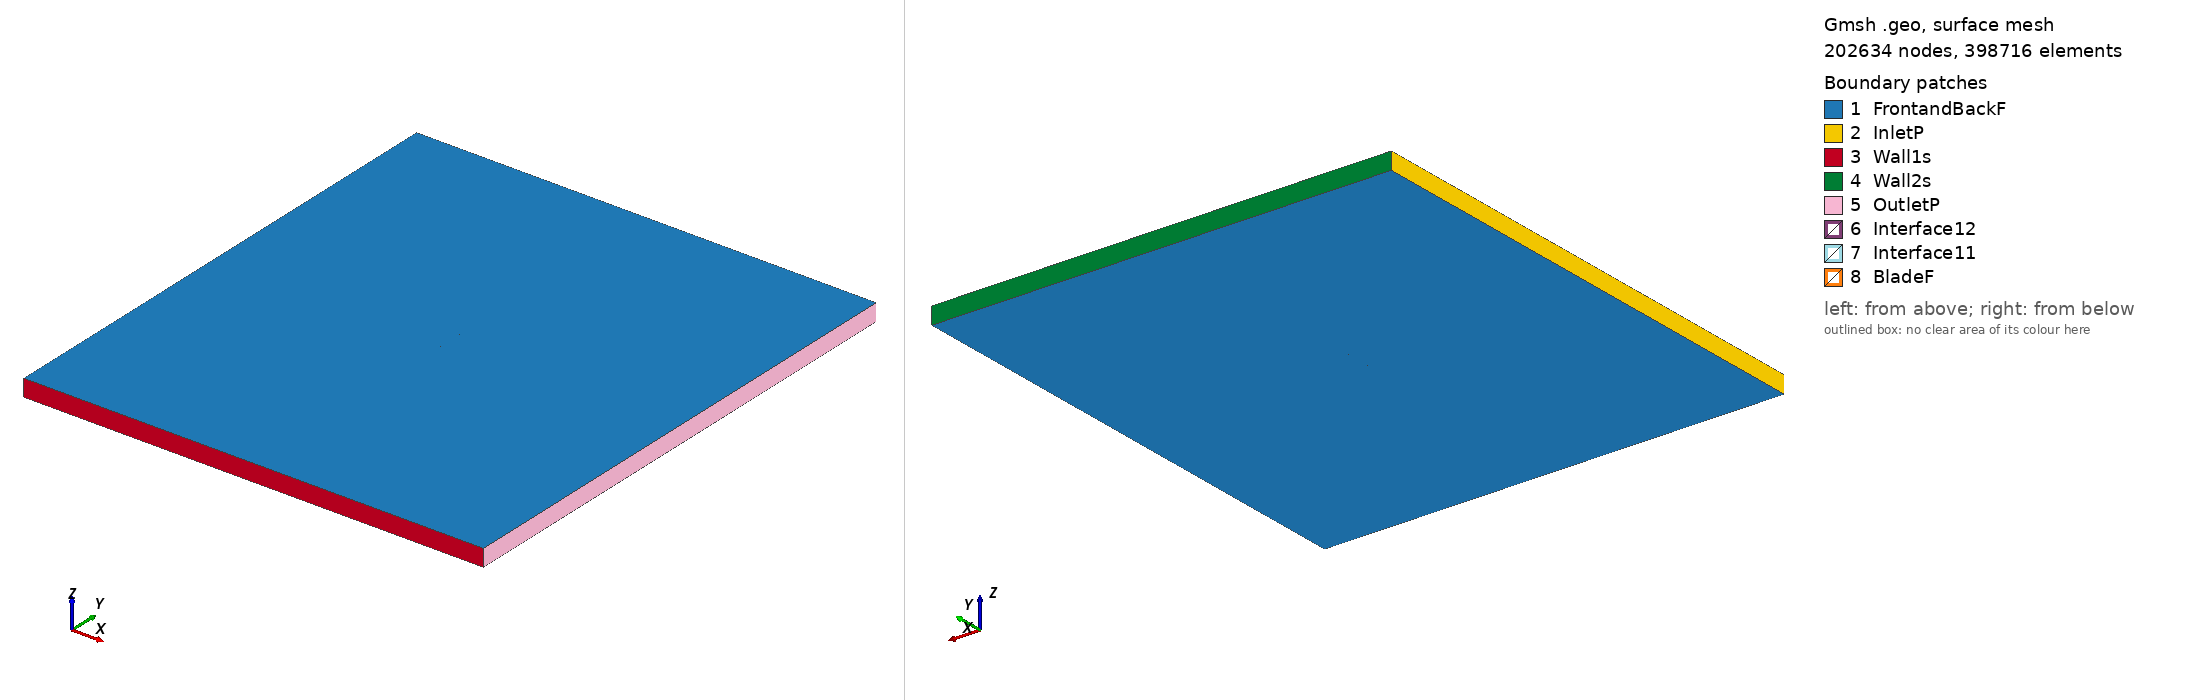

Gmsh geometry script, surface-meshed: 202634 nodes, 398716 surface elements. Boundary patches (legend numbers): 1 FrontandBackF, 2 InletP, 3 Wall1s, 4 Wall2s, 5 OutletP, 6 Interface12, 7 Interface11, 8 BladeF. Left view from above one corner, right view from below the opposite corner. Legend entries are the model's physical surfaces. The drawing asked Gmsh for element sizes between 1% and 20% of the model's largest extent; the script's own settings can give other sizes.

=== s826_tsr_5.6563_aoa_8.6892.geo (drawn) ===
SetFactory("OpenCASCADE");

Point(1) = {0.074139, 0.719113, 0, 1.0};
Point(2) = {0.073663, 0.719335, 0, 1.0};
Point(3) = {0.072316, 0.720039, 0, 1.0};
Point(4) = {0.070257, 0.721199, 0, 1.0};
Point(5) = {0.067605, 0.722697, 0, 1.0};
Point(6) = {0.064404, 0.724387, 0, 1.0};
Point(7) = {0.060616, 0.726152, 0, 1.0};
Point(8) = {0.056184, 0.727988, 0, 1.0};
Point(9) = {0.051155, 0.729925, 0, 1.0};
Point(10) = {0.045602, 0.731948, 0, 1.0};
Point(11) = {0.039596, 0.734035, 0, 1.0};
Point(12) = {0.033218, 0.736154, 0, 1.0};
Point(13) = {0.026546, 0.738270, 0, 1.0};
Point(14) = {0.019665, 0.740345, 0, 1.0};
Point(15) = {0.012656, 0.742336, 0, 1.0};
Point(16) = {0.005600, 0.744197, 0, 1.0};
Point(17) = {-0.001425, 0.745878, 0, 1.0};
Point(18) = {-0.008345, 0.747320, 0, 1.0};
Point(19) = {-0.015121, 0.748423, 0, 1.0};
Point(20) = {-0.021820, 0.749193, 0, 1.0};
Point(21) = {-0.028382, 0.749698, 0, 1.0};
Point(22) = {-0.034732, 0.749962, 0, 1.0};
Point(23) = {-0.040800, 0.750000, 0, 1.0};
Point(24) = {-0.046520, 0.749826, 0, 1.0};
Point(25) = {-0.051828, 0.749454, 0, 1.0};
Point(26) = {-0.056669, 0.748897, 0, 1.0};
Point(27) = {-0.060989, 0.748169, 0, 1.0};
Point(28) = {-0.064751, 0.747291, 0, 1.0};
Point(29) = {-0.067913, 0.746284, 0, 1.0};
Point(30) = {-0.070457, 0.745177, 0, 1.0};
Point(31) = {-0.072348, 0.744013, 0, 1.0};
Point(32) = {-0.073590, 0.742841, 0, 1.0};
Point(33) = {-0.074077, 0.742016, 0, 1.0};
Point(34) = {-0.074137, 0.741790, 0, 1.0};
Point(35) = {-0.074139, 0.741775, 0, 1.0};
Point(36) = {-0.074142, 0.741560, 0, 1.0};
Point(37) = {-0.074060, 0.741354, 0, 1.0};
Point(38) = {-0.073909, 0.741134, 0, 1.0};
Point(39) = {-0.073714, 0.740917, 0, 1.0};
Point(40) = {-0.072351, 0.739932, 0, 1.0};
Point(41) = {-0.070156, 0.738864, 0, 1.0};
Point(42) = {-0.067178, 0.737740, 0, 1.0};
Point(43) = {-0.063439, 0.736563, 0, 1.0};
Point(44) = {-0.058991, 0.735329, 0, 1.0};
Point(45) = {-0.053886, 0.734018, 0, 1.0};
Point(46) = {-0.048253, 0.732549, 0, 1.0};
Point(47) = {-0.042383, 0.731056, 0, 1.0};
Point(48) = {-0.036285, 0.729803, 0, 1.0};
Point(49) = {-0.029839, 0.728840, 0, 1.0};
Point(50) = {-0.023091, 0.728195, 0, 1.0};
Point(51) = {-0.015922, 0.727897, 0, 1.0};
Point(52) = {-0.008346, 0.727828, 0, 1.0};
Point(53) = {-0.000375, 0.727904, 0, 1.0};
Point(54) = {0.007912, 0.727980, 0, 1.0};
Point(55) = {0.016366, 0.727950, 0, 1.0};
Point(56) = {0.024821, 0.727746, 0, 1.0};
Point(57) = {0.033105, 0.727326, 0, 1.0};
Point(58) = {0.041042, 0.726671, 0, 1.0};
Point(59) = {0.048461, 0.725786, 0, 1.0};
Point(60) = {0.055197, 0.724692, 0, 1.0};
Point(61) = {0.061073, 0.723419, 0, 1.0};
Point(62) = {0.065898, 0.722084, 0, 1.0};
Point(63) = {0.069588, 0.720866, 0, 1.0};
Point(64) = {0.072152, 0.719914, 0, 1.0};
Point(65) = {0.073649, 0.719317, 0, 1.0};
Point(66) = {-0.074139, -0.719113, 0, 1.0};
Point(67) = {-0.073663, -0.719335, 0, 1.0};
Point(68) = {-0.072316, -0.720039, 0, 1.0};
Point(69) = {-0.070257, -0.721199, 0, 1.0};
Point(70) = {-0.067605, -0.722697, 0, 1.0};
Point(71) = {-0.064404, -0.724387, 0, 1.0};
Point(72) = {-0.060616, -0.726152, 0, 1.0};
Point(73) = {-0.056184, -0.727988, 0, 1.0};
Point(74) = {-0.051155, -0.729925, 0, 1.0};
Point(75) = {-0.045602, -0.731948, 0, 1.0};
Point(76) = {-0.039596, -0.734035, 0, 1.0};
Point(77) = {-0.033218, -0.736154, 0, 1.0};
Point(78) = {-0.026546, -0.738270, 0, 1.0};
Point(79) = {-0.019665, -0.740345, 0, 1.0};
Point(80) = {-0.012656, -0.742336, 0, 1.0};
Point(81) = {-0.005600, -0.744197, 0, 1.0};
Point(82) = {0.001425, -0.745878, 0, 1.0};
Point(83) = {0.008345, -0.747320, 0, 1.0};
Point(84) = {0.015121, -0.748423, 0, 1.0};
Point(85) = {0.021820, -0.749193, 0, 1.0};
Point(86) = {0.028382, -0.749698, 0, 1.0};
Point(87) = {0.034732, -0.749962, 0, 1.0};
Point(88) = {0.040800, -0.750000, 0, 1.0};
Point(89) = {0.046520, -0.749826, 0, 1.0};
Point(90) = {0.051828, -0.749454, 0, 1.0};
Point(91) = {0.056669, -0.748897, 0, 1.0};
Point(92) = {0.060989, -0.748169, 0, 1.0};
Point(93) = {0.064751, -0.747291, 0, 1.0};
Point(94) = {0.067913, -0.746284, 0, 1.0};
Point(95) = {0.070457, -0.745177, 0, 1.0};
Point(96) = {0.072348, -0.744013, 0, 1.0};
Point(97) = {0.073590, -0.742841, 0, 1.0};
Point(98) = {0.074077, -0.742016, 0, 1.0};
Point(99) = {0.074137, -0.741790, 0, 1.0};
Point(100) = {0.074139, -0.741775, 0, 1.0};
Point(101) = {0.074142, -0.741560, 0, 1.0};
Point(102) = {0.074060, -0.741354, 0, 1.0};
Point(103) = {0.073909, -0.741134, 0, 1.0};
Point(104) = {0.073714, -0.740917, 0, 1.0};
Point(105) = {0.072351, -0.739932, 0, 1.0};
Point(106) = {0.070156, -0.738864, 0, 1.0};
Point(107) = {0.067178, -0.737740, 0, 1.0};
Point(108) = {0.063439, -0.736563, 0, 1.0};
Point(109) = {0.058991, -0.735329, 0, 1.0};
Point(110) = {0.053886, -0.734018, 0, 1.0};
Point(111) = {0.048253, -0.732549, 0, 1.0};
Point(112) = {0.042383, -0.731056, 0, 1.0};
Point(113) = {0.036285, -0.729803, 0, 1.0};
Point(114) = {0.029839, -0.728840, 0, 1.0};
Point(115) = {0.023091, -0.728195, 0, 1.0};
Point(116) = {0.015922, -0.727897, 0, 1.0};
Point(117) = {0.008346, -0.727828, 0, 1.0};
Point(118) = {0.000375, -0.727904, 0, 1.0};
Point(119) = {-0.007912, -0.727980, 0, 1.0};
Point(120) = {-0.016366, -0.727950, 0, 1.0};
Point(121) = {-0.024821, -0.727746, 0, 1.0};
Point(122) = {-0.033105, -0.727326, 0, 1.0};
Point(123) = {-0.041042, -0.726671, 0, 1.0};
Point(124) = {-0.048461, -0.725786, 0, 1.0};
Point(125) = {-0.055197, -0.724692, 0, 1.0};
Point(126) = {-0.061073, -0.723419, 0, 1.0};
Point(127) = {-0.065898, -0.722084, 0, 1.0};
Point(128) = {-0.069588, -0.720866, 0, 1.0};
Point(129) = {-0.072152, -0.719914, 0, 1.0};
Point(130) = {-0.073649, -0.719317, 0, 1.0};

// Lines: first blade (splines 1-4)
Spline(1) = {1:21};
Spline(2) = {21:48};
Spline(3) = {48:65};
Spline(4) = {65,1};

// Lines: second blade (splines 5-8)
Spline(5) = {66:86};
Spline(6) = {86:113};
Spline(7) = {113:130};
Spline(8) = {130,66};

// Outer domain (points 20001-4 and lines)
Point(131) = {-13.50000000, -15.00000000, 0, 1.0};
Point(132) = {-13.50000000, 15.00000000, 0, 1.0};
Point(133) = {13.50000000, 15.00000000, 0, 1.0};
Point(134) = {13.50000000, -15.00000000, 0, 1.0};
Line(11) = {131, 132};
Line(12) = {132, 133};
Line(13) = {133, 134};
Line(14) = {131, 134};

// Interface (between moving and stationary domain) (circles)
Circle(9) = {0, 0, 0, 0.80000000, 0, 2*Pi};
Circle(10) = {0, 0, 0, 0.80000000, 0, 2*Pi};

// Loops collect Lines/Splines/etc (blade1, blade2, domain, first circle)
Line Loop(1) = {1:4};
Line Loop(2) = {5:8};
Line Loop(3) = {11,12,13,-14};
Line Loop(4) = {9};

// BooleanDifference cuts out the circle/interface from the domain
Plane Surface(1) = {3};
Plane Surface(2) = {4};
BooleanDifference{ Surface{1}; Delete;}{ Surface{2}; Delete;}

// This one cuts out the blades from the inner circle/interface
Line Loop(6) = {10};
Plane Surface(5) = {6};
Plane Surface(6) = {1};
Plane Surface(7) = {2};
BooleanDifference{ Surface{5}; Delete;}{ Surface{6,7}; Delete;}

// extrude to 3rd dimension
Extrude {0, 0, 1} {Surface{1}; Surface{5}; Layers{1}; Recombine;}

// Physical Surfaces are the named boundaries (patches)
Physical Surface("Interface11") = {12};
Physical Surface("Interface12") = {10};

// sides of domain
Physical Surface("InletP") = {6};
Physical Surface("OutletP") = {9};

// top and bottom of domain
Physical Surface("Wall1s") = {7};
Physical Surface("Wall2s") = {8};

// Check FrontandBackF by ensuring there is nothing in the 3rd dimension
Physical Surface("FrontandBackF") = {1,11,5,21};
Physical Surface("BladeF") = {13:20};
Physical Volume("Turbine") = {2};
Physical Volume("Farfield") = {1};

// settings for airfoil boundary layer
Field[1] = BoundaryLayer;
Field[1].EdgesList = {1:8};
Field[1].hwall_n = 1e-3;
Field[1].thickness = 1.5e-2;
Field[1].ratio = 1.05;
Field[1].Quads = 1;
BoundaryLayer Field = 1;

// control points for mesh (blade and interface)
// floor((arc length / 1.5mm)/ 6) -> Transfinite Line
Transfinite Line {1,2,3,5,6,7} = 34 Using Progression 1;
Transfinite Line {4,8} = 1 Using Progression 1;
Transfinite Line {9, 15} = 800 Using Progression 1;

// For more information on gmsh syntax, visit http://gmsh.info/doc/texinfo/gmsh.html
